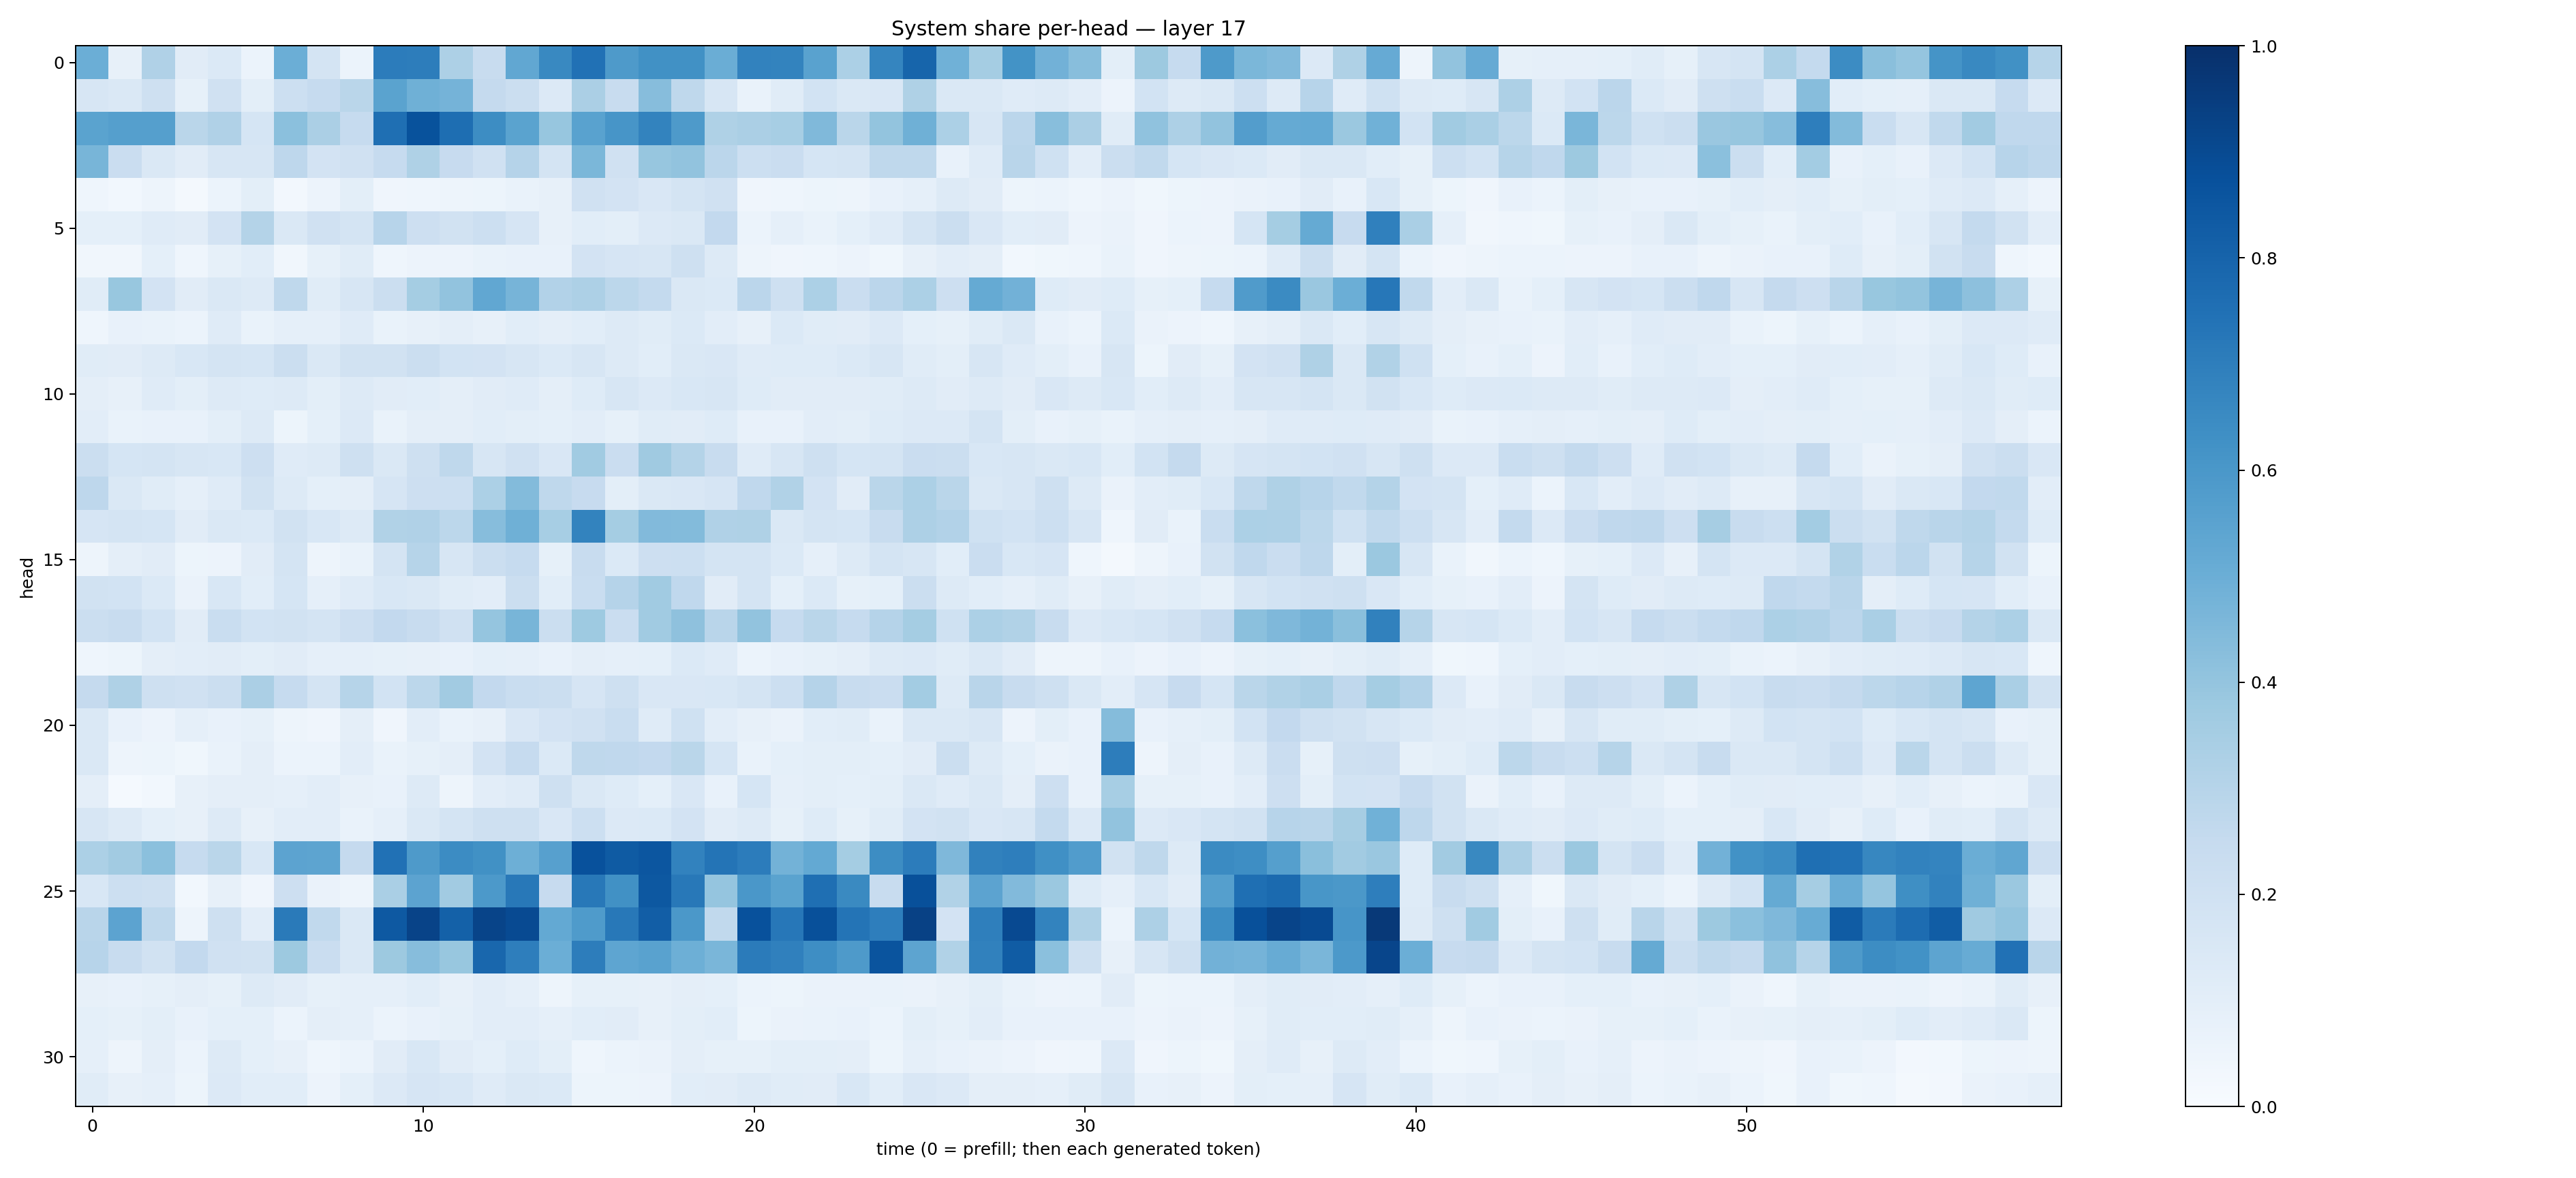

The file beside this chart, header and first rows:
0.49732146, 0.079365164, 0.31978655, 0.110588305, 0.13783593, 0.059522513, 0.4971339, 0.17886075, 0.059218466, 0.70400274, 0.6995043, 0.32554102, 0.23918463, 0.52847224, 0.6580639, 0.74740607, 0.5877378, 0.62865293, 0.6262509, 0.5026656, 0.68001854, 0.6794268, 0.5533388, 0.33121923
0.1607, 0.144, 0.2084, 0.08516, 0.1963, 0.09959, 0.2154, 0.2491, 0.2882, 0.5495, 0.491, 0.4749, 0.2534, 0.2218, 0.1365, 0.3343, 0.2351, 0.4336, 0.2729, 0.1582, 0.0685, 0.1165, 0.1862, 0.1458
0.5479, 0.5656, 0.5627, 0.2852, 0.3168, 0.1694, 0.4213, 0.3333, 0.2469, 0.7546, 0.8698, 0.7611, 0.6416, 0.55, 0.392, 0.5541, 0.6058, 0.6776, 0.5889, 0.3221, 0.3346, 0.3461, 0.4466, 0.2855
0.4673, 0.23, 0.1456, 0.1119, 0.1633, 0.1621, 0.2771, 0.1821, 0.1979, 0.2469, 0.3234, 0.2422, 0.1959, 0.3016, 0.1762, 0.4603, 0.198, 0.3941, 0.4042, 0.2847, 0.2173, 0.2281, 0.1713, 0.1748
0.04365, 0.02737, 0.04778, 0.01755, 0.06014, 0.1007, 0.02371, 0.05524, 0.09882, 0.04286, 0.044, 0.04938, 0.05437, 0.06761, 0.08168, 0.1971, 0.1799, 0.1516, 0.1764, 0.1966, 0.03945, 0.04347, 0.05184, 0.04725
0.09359, 0.09098, 0.1192, 0.1108, 0.1823, 0.3068, 0.1475, 0.1977, 0.1774, 0.2943, 0.2129, 0.1943, 0.215, 0.1677, 0.08022, 0.106, 0.09955, 0.1344, 0.1475, 0.2597, 0.06185, 0.08961, 0.06971, 0.09019
0.03491, 0.03387, 0.09001, 0.04674, 0.08558, 0.1091, 0.03265, 0.08292, 0.1159, 0.04577, 0.05674, 0.05767, 0.06788, 0.07566, 0.07681, 0.1812, 0.1666, 0.1563, 0.2051, 0.1318, 0.04725, 0.04052, 0.04618, 0.05552
0.1146, 0.3893, 0.1835, 0.1111, 0.1442, 0.1318, 0.2731, 0.1146, 0.1619, 0.2236, 0.3517, 0.4038, 0.5296, 0.4691, 0.3106, 0.3256, 0.2787, 0.254, 0.1459, 0.139, 0.2842, 0.2102, 0.3282, 0.2289
0.04466, 0.07467, 0.06958, 0.06195, 0.1194, 0.06643, 0.08728, 0.08802, 0.1205, 0.06836, 0.08079, 0.09552, 0.08046, 0.1073, 0.09408, 0.1072, 0.1277, 0.1148, 0.1396, 0.1019, 0.0801, 0.1371, 0.116, 0.1118
0.1152, 0.1112, 0.1309, 0.1561, 0.1774, 0.1699, 0.2217, 0.1418, 0.1906, 0.1924, 0.2207, 0.1861, 0.1813, 0.1569, 0.137, 0.1588, 0.1259, 0.1071, 0.1411, 0.1513, 0.1207, 0.1213, 0.1243, 0.1391
0.0951, 0.08022, 0.1194, 0.09993, 0.1309, 0.1214, 0.1279, 0.1007, 0.1266, 0.1129, 0.1064, 0.09547, 0.1116, 0.1185, 0.09506, 0.1221, 0.1584, 0.1342, 0.1556, 0.1613, 0.1237, 0.1125, 0.1131, 0.113
0.1021, 0.07001, 0.07318, 0.0766, 0.0992, 0.131, 0.05175, 0.09101, 0.1356, 0.06659, 0.0973, 0.09567, 0.1058, 0.09848, 0.09321, 0.1032, 0.08551, 0.1157, 0.112, 0.1234, 0.0749, 0.07676, 0.1026, 0.09778
0.2188, 0.171, 0.1775, 0.164, 0.1561, 0.2138, 0.12, 0.1269, 0.2098, 0.146, 0.206, 0.2733, 0.1586, 0.1966, 0.1503, 0.3637, 0.23, 0.3687, 0.305, 0.2354, 0.118, 0.1563, 0.2055, 0.1718
0.2751, 0.1443, 0.1146, 0.08945, 0.1181, 0.1918, 0.1309, 0.09324, 0.09468, 0.1667, 0.2146, 0.2182, 0.3302, 0.4383, 0.2731, 0.245, 0.1, 0.1421, 0.1488, 0.1643, 0.2681, 0.3133, 0.182, 0.112
0.1645, 0.1733, 0.1708, 0.1114, 0.1449, 0.1395, 0.195, 0.1552, 0.1307, 0.3151, 0.3179, 0.2792, 0.4316, 0.4885, 0.3442, 0.6762, 0.3551, 0.4432, 0.4395, 0.3188, 0.3215, 0.1423, 0.1759, 0.1681
0.04756, 0.09693, 0.1095, 0.05092, 0.05726, 0.1097, 0.1726, 0.05061, 0.06812, 0.1784, 0.2969, 0.163, 0.224, 0.2499, 0.08557, 0.2391, 0.1389, 0.2132, 0.2184, 0.1758, 0.1751, 0.1392, 0.08626, 0.1251
0.1894, 0.1855, 0.1376, 0.06511, 0.1542, 0.1093, 0.1686, 0.08944, 0.1202, 0.1527, 0.1459, 0.1161, 0.1044, 0.2262, 0.1067, 0.2323, 0.3016, 0.3671, 0.2689, 0.1109, 0.1763, 0.09043, 0.1405, 0.08312
0.2221, 0.2364, 0.1846, 0.1104, 0.2322, 0.1848, 0.1944, 0.1751, 0.2128, 0.2587, 0.2365, 0.1987, 0.3953, 0.4651, 0.2198, 0.3725, 0.2277, 0.3667, 0.4133, 0.2922, 0.4029, 0.2477, 0.2853, 0.2496
0.04655, 0.05394, 0.09639, 0.1021, 0.1119, 0.09842, 0.1095, 0.08807, 0.08685, 0.08586, 0.08002, 0.07674, 0.09346, 0.08606, 0.07373, 0.09404, 0.08678, 0.09298, 0.1385, 0.1181, 0.06178, 0.0711, 0.08409, 0.09658
0.253, 0.3219, 0.2097, 0.1985, 0.2204, 0.3348, 0.2481, 0.1796, 0.2982, 0.1872, 0.2782, 0.3618, 0.26, 0.2338, 0.2263, 0.1654, 0.2079, 0.1512, 0.1503, 0.1543, 0.1746, 0.2169, 0.3042, 0.2365
0.1424, 0.07648, 0.05757, 0.08905, 0.07697, 0.08245, 0.0469, 0.04193, 0.09409, 0.03934, 0.1047, 0.07015, 0.08026, 0.1515, 0.1803, 0.1979, 0.2333, 0.1202, 0.2007, 0.1038, 0.0815, 0.06492, 0.1067, 0.1136
0.1466, 0.04802, 0.05184, 0.03662, 0.06821, 0.09757, 0.06201, 0.06243, 0.1048, 0.06802, 0.08391, 0.0963, 0.1818, 0.2497, 0.1392, 0.271, 0.2678, 0.2611, 0.2852, 0.1693, 0.06916, 0.0915, 0.09871, 0.1001
0.09542, 0.01354, 0.02973, 0.07913, 0.09527, 0.09397, 0.08782, 0.1023, 0.08087, 0.07508, 0.1321, 0.04906, 0.1022, 0.1202, 0.2077, 0.1429, 0.1212, 0.09285, 0.1498, 0.07393, 0.1694, 0.08674, 0.09826, 0.09132
0.1618, 0.1326, 0.09361, 0.07913, 0.1282, 0.07872, 0.103, 0.1042, 0.06723, 0.08817, 0.1462, 0.1756, 0.2075, 0.2087, 0.149, 0.2156, 0.1339, 0.1375, 0.1829, 0.1124, 0.1278, 0.08585, 0.1213, 0.08293
0.3312, 0.3603, 0.4184, 0.2488, 0.2889, 0.153, 0.5458, 0.5425, 0.2517, 0.7467, 0.5869, 0.6453, 0.6258, 0.4933, 0.5615, 0.8722, 0.8327, 0.8529, 0.6831, 0.7347, 0.7048, 0.4782, 0.5197, 0.3548
0.1545, 0.2187, 0.2095, 0.02882, 0.07936, 0.04174, 0.2142, 0.06316, 0.0505, 0.3388, 0.5452, 0.3595, 0.5925, 0.721, 0.2429, 0.7192, 0.626, 0.847, 0.7199, 0.3953, 0.5996, 0.548, 0.7549, 0.6531
0.2928, 0.5465, 0.2731, 0.05058, 0.2034, 0.105, 0.7123, 0.2638, 0.1454, 0.8423, 0.9251, 0.8105, 0.918, 0.897, 0.5223, 0.5847, 0.7192, 0.8232, 0.5938, 0.2632, 0.874, 0.7245, 0.8772, 0.7374
0.2934, 0.2405, 0.1912, 0.2582, 0.1975, 0.1926, 0.3769, 0.2291, 0.1419, 0.3761, 0.4325, 0.388, 0.7878, 0.6968, 0.4971, 0.703, 0.5352, 0.5528, 0.496, 0.4628, 0.7107, 0.6902, 0.6375, 0.5898
0.08158, 0.07147, 0.08539, 0.09504, 0.08303, 0.13, 0.1102, 0.08491, 0.08938, 0.08979, 0.1063, 0.07968, 0.1051, 0.08737, 0.04959, 0.08407, 0.08421, 0.07878, 0.09546, 0.09186, 0.06245, 0.05416, 0.06587, 0.0649
0.09141, 0.08377, 0.1011, 0.07548, 0.09349, 0.09115, 0.06093, 0.09539, 0.08818, 0.06078, 0.076, 0.08545, 0.1047, 0.1021, 0.08613, 0.108, 0.1104, 0.08055, 0.09921, 0.1093, 0.05096, 0.06442, 0.06704, 0.07046
0.08636, 0.04793, 0.09388, 0.05988, 0.1266, 0.09211, 0.08082, 0.04529, 0.05941, 0.1099, 0.1558, 0.1124, 0.09286, 0.1237, 0.09997, 0.04564, 0.06075, 0.06481, 0.09475, 0.08585, 0.08442, 0.09792, 0.0985, 0.09382
0.1136, 0.07837, 0.08933, 0.05267, 0.1362, 0.1068, 0.1058, 0.05502, 0.09234, 0.1366, 0.1663, 0.1539, 0.1195, 0.1471, 0.1368, 0.05391, 0.05294, 0.0569, 0.1088, 0.1106, 0.1311, 0.1147, 0.1108, 0.156
